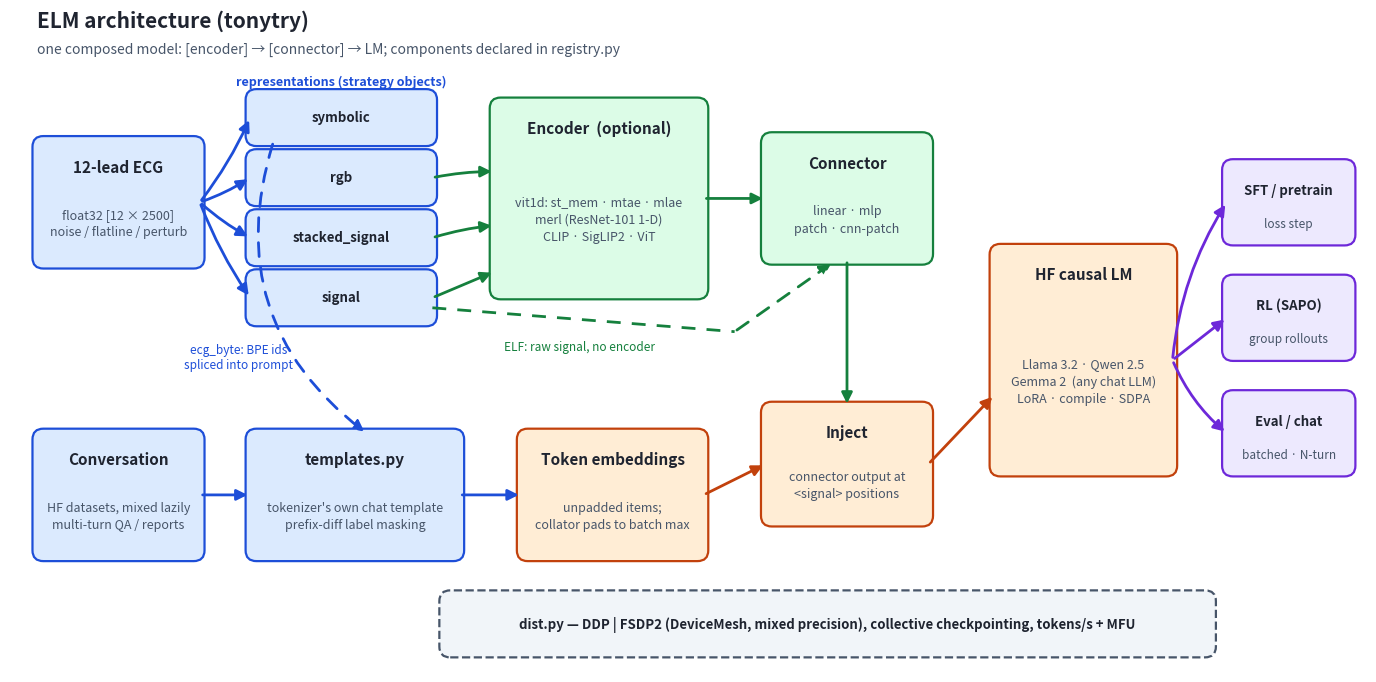

Write the Python code that produced this figure. (Note: this script raises an exception after producing the figure.)
"""Paper-style figures for the tonytry README."""
import matplotlib

matplotlib.use("Agg")
import matplotlib.pyplot as plt
from matplotlib.patches import FancyArrowPatch, FancyBboxPatch

# palette
INK = "#1f2430"
BLUE, BLUE_D = "#dbeafe", "#1d4ed8"     # data
GREEN, GREEN_D = "#dcfce7", "#15803d"   # encoders/model
ORANGE, ORANGE_D = "#ffedd5", "#c2410c" # llm
PURPLE, PURPLE_D = "#ede9fe", "#6d28d9" # heads
GRAY, GRAY_D = "#f1f5f9", "#475569"


def box(ax, x, y, w, h, title, lines=(), fc=GRAY, ec=GRAY_D, title_size=11, body_size=9, dashed=False):
    ax.add_patch(FancyBboxPatch((x, y), w, h, boxstyle="round,pad=0.06,rounding_size=0.14",
                                fc=fc, ec=ec, lw=1.6, linestyle="--" if dashed else "-"))
    cy = y + h - 0.34 if lines else y + h / 2
    ax.text(x + w / 2, cy, title, ha="center", va="center", fontsize=title_size,
            fontweight="bold", color=INK)
    if lines:
        body = "\n".join(lines)
        ax.text(x + w / 2, y + (h - 0.55) / 2, body, ha="center", va="center",
                fontsize=body_size, color=GRAY_D, linespacing=1.45)
    return (x, y, w, h)


def arrow(ax, p1, p2, color=GRAY_D, lw=2.0, dashed=False, label=None, label_dy=0.16, rad=0.0):
    ax.add_patch(FancyArrowPatch(p1, p2, arrowstyle="-|>", mutation_scale=16, lw=lw,
                                 color=color, linestyle=(0, (5, 4)) if dashed else "-",
                                 connectionstyle=f"arc3,rad={rad}", zorder=1))
    if label:
        mx, my = (p1[0] + p2[0]) / 2, (p1[1] + p2[1]) / 2 + label_dy
        ax.text(mx, my, label, ha="center", va="bottom", fontsize=8.5, color=color, style="italic")


def right(b):  return (b[0] + b[2], b[1] + b[3] / 2)
def left(b):   return (b[0], b[1] + b[3] / 2)
def top(b):    return (b[0] + b[2] / 2, b[1] + b[3])
def bottom(b): return (b[0] + b[2] / 2, b[1])


# ============================ Figure 1: architecture ========================
fig, ax = plt.subplots(figsize=(17.5, 8.6))
ax.set_xlim(0, 17.5)
ax.set_ylim(0, 8.6)
ax.axis("off")

ecg = box(ax, 0.35, 5.3, 2.1, 1.6, "12-lead ECG", ["float32 [12 × 2500]", "noise / flatline / perturb"], fc=BLUE, ec=BLUE_D)
conv = box(ax, 0.35, 1.5, 2.1, 1.6, "Conversation", ["HF datasets, mixed lazily", "multi-turn QA / reports"], fc=BLUE, ec=BLUE_D)

rep_y, rep_h = 4.55, 0.62
reps = {}
for i, (name, note) in enumerate([("signal", "raw matrix"),
                                  ("stacked_signal", "3-channel image"),
                                  ("rgb", "clinical plot"),
                                  ("symbolic", "ECG-Byte BPE")]):
    reps[name] = box(ax, 3.1, rep_y + i * 0.78, 2.35, rep_h, name, (), fc=BLUE, ec=BLUE_D, title_size=9.5)
ax.text(4.27, 7.62, "representations (strategy objects)", ha="center", fontsize=9, color=BLUE_D, fontweight="bold")

enc = box(ax, 6.25, 4.9, 2.7, 2.5, "Encoder  (optional)",
          ["vit1d: st_mem · mtae · mlae", "merl (ResNet-101 1-D)", "CLIP · SigLIP2 · ViT"], fc=GREEN, ec=GREEN_D)
con = box(ax, 9.75, 5.35, 2.1, 1.6, "Connector",
          ["linear · mlp", "patch · cnn-patch"], fc=GREEN, ec=GREEN_D)

tmpl = box(ax, 3.1, 1.5, 2.7, 1.6, "templates.py",
           ["tokenizer's own chat template", "prefix-diff label masking"], fc=BLUE, ec=BLUE_D)
emb = box(ax, 6.6, 1.5, 2.35, 1.6, "Token embeddings", ["unpadded items;", "collator pads to batch max"], fc=ORANGE, ec=ORANGE_D)
inj = box(ax, 9.75, 1.95, 2.1, 1.5, "Inject", ["connector output at", "<signal> positions"], fc=ORANGE, ec=ORANGE_D)
llm = box(ax, 12.7, 2.6, 2.3, 2.9, "HF causal LM", ["Llama 3.2 · Qwen 2.5", "Gemma 2  (any chat LLM)", "LoRA · compile · SDPA"], fc=ORANGE, ec=ORANGE_D)

heads_x = 15.7
sft = box(ax, heads_x, 5.6, 1.6, 1.0, "SFT / pretrain", ["loss step"], fc=PURPLE, ec=PURPLE_D, title_size=9.5, body_size=8.5)
rl = box(ax, heads_x, 4.1, 1.6, 1.0, "RL (SAPO)", ["group rollouts"], fc=PURPLE, ec=PURPLE_D, title_size=9.5, body_size=8.5)
ev = box(ax, heads_x, 2.6, 1.6, 1.0, "Eval / chat", ["batched · N-turn"], fc=PURPLE, ec=PURPLE_D, title_size=9.5, body_size=8.5)

mesh = box(ax, 5.6, 0.25, 9.9, 0.75, "dist.py — DDP | FSDP2 (DeviceMesh, mixed precision), collective checkpointing, tokens/s + MFU",
           (), fc=GRAY, ec=GRAY_D, title_size=9.5, dashed=True)

# arrows: ECG -> representations
for name in reps:
    arrow(ax, right(ecg), left(reps[name]), color=BLUE_D, rad=0.06)
# representations -> encoder / direct paths
arrow(ax, right(reps["stacked_signal"]), (6.25, 5.8), color=GREEN_D, rad=-0.05)
arrow(ax, right(reps["rgb"]), (6.25, 6.5), color=GREEN_D, rad=-0.05)
arrow(ax, right(reps["signal"]), (6.25, 5.2), color=GREEN_D, rad=0.0)
arrow(ax, right(enc), left(con), color=GREEN_D)
ax.plot([5.45, 9.35], [rep_y + 0.18, 4.42], color=GREEN_D, lw=2.0, linestyle=(0, (5, 4)), zorder=1)
arrow(ax, (9.35, 4.42), (10.62, 5.32), color=GREEN_D, dashed=True)
ax.text(7.35, 4.18, "ELF: raw signal, no encoder", fontsize=8.5, color=GREEN_D, style="italic", ha="center")
arrow(ax, (3.4, rep_y + 3 * 0.78), (4.6, 3.1), color=BLUE_D, dashed=True, rad=0.35)
ax.text(2.95, 3.95, "ecg_byte: BPE ids\nspliced into prompt", fontsize=8.5, color=BLUE_D, style="italic", ha="center")
# text path
arrow(ax, right(conv), left(tmpl), color=BLUE_D)
arrow(ax, right(tmpl), left(emb), color=BLUE_D)
arrow(ax, right(emb), left(inj), color=ORANGE_D)
arrow(ax, bottom(con), top(inj), color=GREEN_D)
arrow(ax, right(inj), (12.7, 3.6), color=ORANGE_D)
# llm -> heads
arrow(ax, right(llm), left(sft), color=PURPLE_D, rad=-0.12)
arrow(ax, right(llm), left(rl), color=PURPLE_D)
arrow(ax, right(llm), left(ev), color=PURPLE_D, rad=0.12)

ax.text(0.35, 8.38, "ELM architecture (tonytry)", fontsize=15, fontweight="bold", color=INK)
ax.text(0.35, 8.04, "one composed model: [encoder] → [connector] → LM; components declared in registry.py",
        fontsize=10, color=GRAY_D)
fig.savefig("assets/architecture.png", dpi=220, bbox_inches="tight", facecolor="white")
plt.close(fig)

# ===================== Figure 2: lines per subsystem ========================
subsystems = [
    ("templating & masking", 590, 158, "vendored FastChat + watch-token tables → tokenizer's own template"),
    ("data pipeline", 925, 340, "4 copy-pasted dataset classes → 1 dataset + strategy objects; padding in one place"),
    ("ECG / vision encoders", 1088, 166, "st_mem + mtae + mlae → one masked ViT; 3 vision wrappers → 1"),
    ("model glue", 855, 175, "3 identical LLM wrappers + 2 injection modules + 3 builders → Elm + registry"),
    ("config & registries", 480, 279, "argparse sprawl + mutable global dicts → one dataclass + registry"),
    ("optimizers & trainer", 370, 222, "2 near-identical loops → 1 loop, RL as a pluggable step"),
    ("RL (SAPO)", 395, 123, "vectorized rollout masking; loss summed once per batch"),
    ("evaluation", 470, 305, "turn-flattened, batched, multi-GPU (was bs=1 per turn)"),
    ("mains · chat · dist", 750, 239, "chat reuses templates/model; DDP+FSDP2 seam replaces utils sprawl"),
]
fig, ax = plt.subplots(figsize=(13.5, 7.2))
ys = range(len(subsystems))[::-1]
old_vals = [s[1] for s in subsystems]
new_vals = [s[2] for s in subsystems]
bh = 0.38
ax.barh([y + bh / 2 + 0.02 for y in ys], old_vals, height=bh, color="#cbd5e1", label="before (main): 5,923 lines")
ax.barh([y - bh / 2 - 0.02 for y in ys], new_vals, height=bh, color="#2563eb", label="after (tonytry): 2,007 lines")
for y, (name, old, new, note) in zip(ys, subsystems):
    ax.text(-18, y, name, ha="right", va="center", fontsize=10.5, color=INK, fontweight="bold")
    ax.text(old + 14, y + bh / 2 + 0.02, f"{old:,}", va="center", fontsize=9, color=GRAY_D)
    ax.text(new + 14, y - bh / 2 - 0.02, f"{new:,}", va="center", fontsize=9, color="#1d4ed8", fontweight="bold")
    ax.text(1130, y, note, va="center", fontsize=8.6, color=GRAY_D, style="italic")
ax.set_xlim(0, 2600)
ax.set_ylim(-0.6, len(subsystems) - 0.2)
ax.axis("off")
ax.legend(loc="upper right", bbox_to_anchor=(1.0, 1.02), frameon=False, fontsize=10.5)
ax.set_title("Lines of code per subsystem — every feature kept, plus FSDP2 / collective ckpt / MFU / compile",
             fontsize=12.5, color=INK, loc="left", pad=14)
fig.savefig("assets/lines.png", dpi=220, bbox_inches="tight", facecolor="white")
plt.close(fig)
print("wrote assets/architecture.png and assets/lines.png")

# ================= Figure 0: BEFORE architecture (main) =====================
RED, RED_D = "#fee2e2", "#b91c1c"

fig, ax = plt.subplots(figsize=(17.5, 9.8))
ax.set_xlim(0, 17.5)
ax.set_ylim(0, 9.8)
ax.axis("off")

ecg_b = box(ax, 0.35, 5.6, 1.95, 1.5, "12-lead ECG", ["float64 [12 × 2500]"], fc=BLUE, ec=BLUE_D, body_size=8.5)
conv_b = box(ax, 0.35, 1.7, 1.95, 1.5, "Conversation", ["HF datasets,", "materialized to RAM"], fc=BLUE, ec=BLUE_D, body_size=8.5)

# 4 dataset classes, each carrying its own copy of the prep methods
ax.text(4.0, 8.5, "4 dataset classes — prepare/truncate/pad COPY-PASTED in each", ha="center",
        fontsize=9, color=RED_D, fontweight="bold")
ds_boxes = []
for i, name in enumerate(["symbolic.py", "rgb.py", "stacked_signal.py", "signal.py"]):
    ds_boxes.append(box(ax, 2.85, 4.7 + i * 0.95, 2.3, 0.78, name,
                        ["prepare · trunc · pad"], fc=RED, ec=RED_D, title_size=8.5, body_size=7.5))
pad = box(ax, 2.85, 3.6, 2.3, 0.7, "pad every item to 2048", (), fc=GRAY, ec=GRAY_D, title_size=8.5, dashed=True)

fastchat = box(ax, 2.85, 1.45, 2.6, 1.7, "chat_template_manager",
               ["428 lines of vendored FastChat", "(3 of ~20 templates used)"], fc=RED, ec=RED_D,
               title_size=9.5, body_size=8)

constants = box(ax, 6.1, 7.45, 3.3, 1.25, "configs/constants.py  (385)",
                ["HF_LLMS · ENCODERS dicts, mutated by builders;", "watch-token id tables read by every dataset class"],
                fc=RED, ec=RED_D, title_size=9.5, body_size=7.8)

builders = box(ax, 6.1, 5.45, 3.3, 1.55, "builders  (406)",
               ["build_elm → build_llm / build_encoder", "→ connect_nns   (if/elif chains ×3)"],
               fc=GRAY, ec=GRAY_D, title_size=9.5, body_size=8)

# encoder cluster with cross-imports
ax.text(7.5, 4.95, "encoders share blocks by cross-import", ha="center", fontsize=8.5, color=RED_D, style="italic")
st = box(ax, 6.1, 3.85, 1.45, 0.75, "st_mem", ["422"], fc=GREEN, ec=GREEN_D, title_size=8.5, body_size=7.5)
mt = box(ax, 7.75, 3.85, 1.45, 0.75, "mtae", ["224"], fc=GREEN, ec=GREEN_D, title_size=8.5, body_size=7.5)
ml = box(ax, 6.9, 2.85, 1.45, 0.75, "mlae", ["197"], fc=GREEN, ec=GREEN_D, title_size=8.5, body_size=7.5)
merl_b = box(ax, 9.45, 3.85, 1.35, 0.75, "merl", ["169 (+dead)"], fc=GREEN, ec=GREEN_D, title_size=8.5, body_size=7.5)
vis = box(ax, 9.45, 2.85, 1.35, 0.75, "vision ×3", ["near-identical"], fc=RED, ec=RED_D, title_size=8.5, body_size=7.5)
arrow(ax, right(st), left(mt), color=GREEN_D, dashed=True)
arrow(ax, bottom(st), top(ml), color=GREEN_D, dashed=True)
arrow(ax, bottom(mt), top(ml), color=GREEN_D, dashed=True)

# 3 identical wrappers
ax.text(11.4, 8.42, "IDENTICAL ×3", ha="center", fontsize=9, color=RED_D, fontweight="bold")
for i, name in enumerate(["gemma2.py", "qwen25.py", "llama3.py"]):
    box(ax, 10.5, 6.5 + i * 0.62, 1.8, 0.5, name, (), fc=RED, ec=RED_D, title_size=8.5)

# 2 injection modules
ax.text(11.4, 5.95, "injection COPY-PASTED ×2", ha="center", fontsize=9, color=RED_D, fontweight="bold")
llava_b = box(ax, 10.5, 5.05, 1.8, 0.62, "llava.py  95", (), fc=RED, ec=RED_D, title_size=8.5)
elf_b = box(ax, 10.5, 4.3, 1.8, 0.62, "base_elf.py  89", (), fc=RED, ec=RED_D, title_size=8.5)

llm_b = box(ax, 13.0, 5.2, 2.1, 2.2, "HF causal LM", ["bf16, sdpa", "(encoders: manual", "attention, no SDPA)"],
            fc=ORANGE, ec=ORANGE_D, title_size=10.5, body_size=8.5)

# heads: duplicated loops, slow eval
tr1 = box(ax, 15.6, 6.6, 1.7, 0.85, "trainer.py", ["75"], fc=PURPLE, ec=PURPLE_D, title_size=9, body_size=7.5)
tr2 = box(ax, 15.6, 5.55, 1.7, 0.85, "rl_trainer.py", ["77 — ≈same loop"], fc=RED, ec=RED_D, title_size=9, body_size=7.5)
ev_b = box(ax, 15.6, 4.1, 1.7, 1.1, "evaluator.py", ["392 — bs=1,", "1 generate / turn"], fc=PURPLE, ec=PURPLE_D, title_size=9, body_size=7.5)
chat_b = box(ax, 15.6, 2.7, 1.7, 1.1, "main_chat.py", ["233 — re-implements", "tokenizer/EOS/decode"], fc=RED, ec=RED_D, title_size=9, body_size=7.5)

utils = box(ax, 2.85, 0.3, 12.0, 0.75,
            "utils/ ≈600 — gpu · checkpoint · dir · seed · time · viz · wandb managers  (+ dead code: timeit, log_wandb, plot_signals, AttentionPool2d, …)",
            (), fc=GRAY, ec=GRAY_D, title_size=9, dashed=True)

# flows
for b in ds_boxes:
    arrow(ax, right(ecg_b), left(b), color=BLUE_D, rad=0.06)
arrow(ax, right(conv_b), left(fastchat), color=BLUE_D)
ax.plot([5.45, 13.4], [2.15, 2.35], color=BLUE_D, lw=2.0, zorder=1)
arrow(ax, (13.4, 2.35), (14.05, 5.2), color=BLUE_D)
arrow(ax, right(pad), (6.1, 4.15), color=GREEN_D, rad=0.05)
arrow(ax, right(builders), (10.5, 6.0), color=GRAY_D, rad=0.1)
arrow(ax, (9.4, 6.2), (10.5, 7.0), color=GRAY_D, rad=-0.1)
arrow(ax, (12.3, 7.0), (13.5, 6.6), color=ORANGE_D, rad=-0.1)
arrow(ax, right(llava_b), (13.0, 5.6), color=ORANGE_D)
arrow(ax, right(llm_b), left(tr1), color=PURPLE_D, rad=-0.1)
arrow(ax, right(llm_b), left(tr2), color=PURPLE_D)
arrow(ax, right(llm_b), left(ev_b), color=PURPLE_D, rad=0.08)
arrow(ax, right(llm_b), left(chat_b), color=RED_D, rad=0.15)

# mutable-global side channels (red dashed)
arrow(ax, top(builders), bottom(constants), color=RED_D, dashed=True)
ax.text(7.95, 7.16, "writes model_hidden_size, projection_dim", fontsize=7.5,
        color=RED_D, style="italic", ha="left")
arrow(ax, (9.4, 7.85), (10.5, 7.45), color=RED_D, dashed=True, rad=-0.12)
arrow(ax, (6.35, 7.45), (5.0, 7.0), color=RED_D, dashed=True, rad=0.15)

ax.text(13.2, 1.45, '"needs signal injection?" → hand-written ELM lists in evaluator,\nmain_chat ×2 — all three disagree (2 of them crash)',
        fontsize=8.5, color=RED_D, ha="center", style="italic")

ax.text(0.35, 9.55, "ELM architecture (before, `main`)", fontsize=15, fontweight="bold", color=INK)
ax.text(0.35, 9.22, "red = duplicated code or mutable global state;  dashed red = runtime side-channels through constants.py",
        fontsize=10, color=GRAY_D)
fig.savefig("assets/architecture_before.png", dpi=220, bbox_inches="tight", facecolor="white")
plt.close(fig)
print("wrote assets/architecture_before.png")
